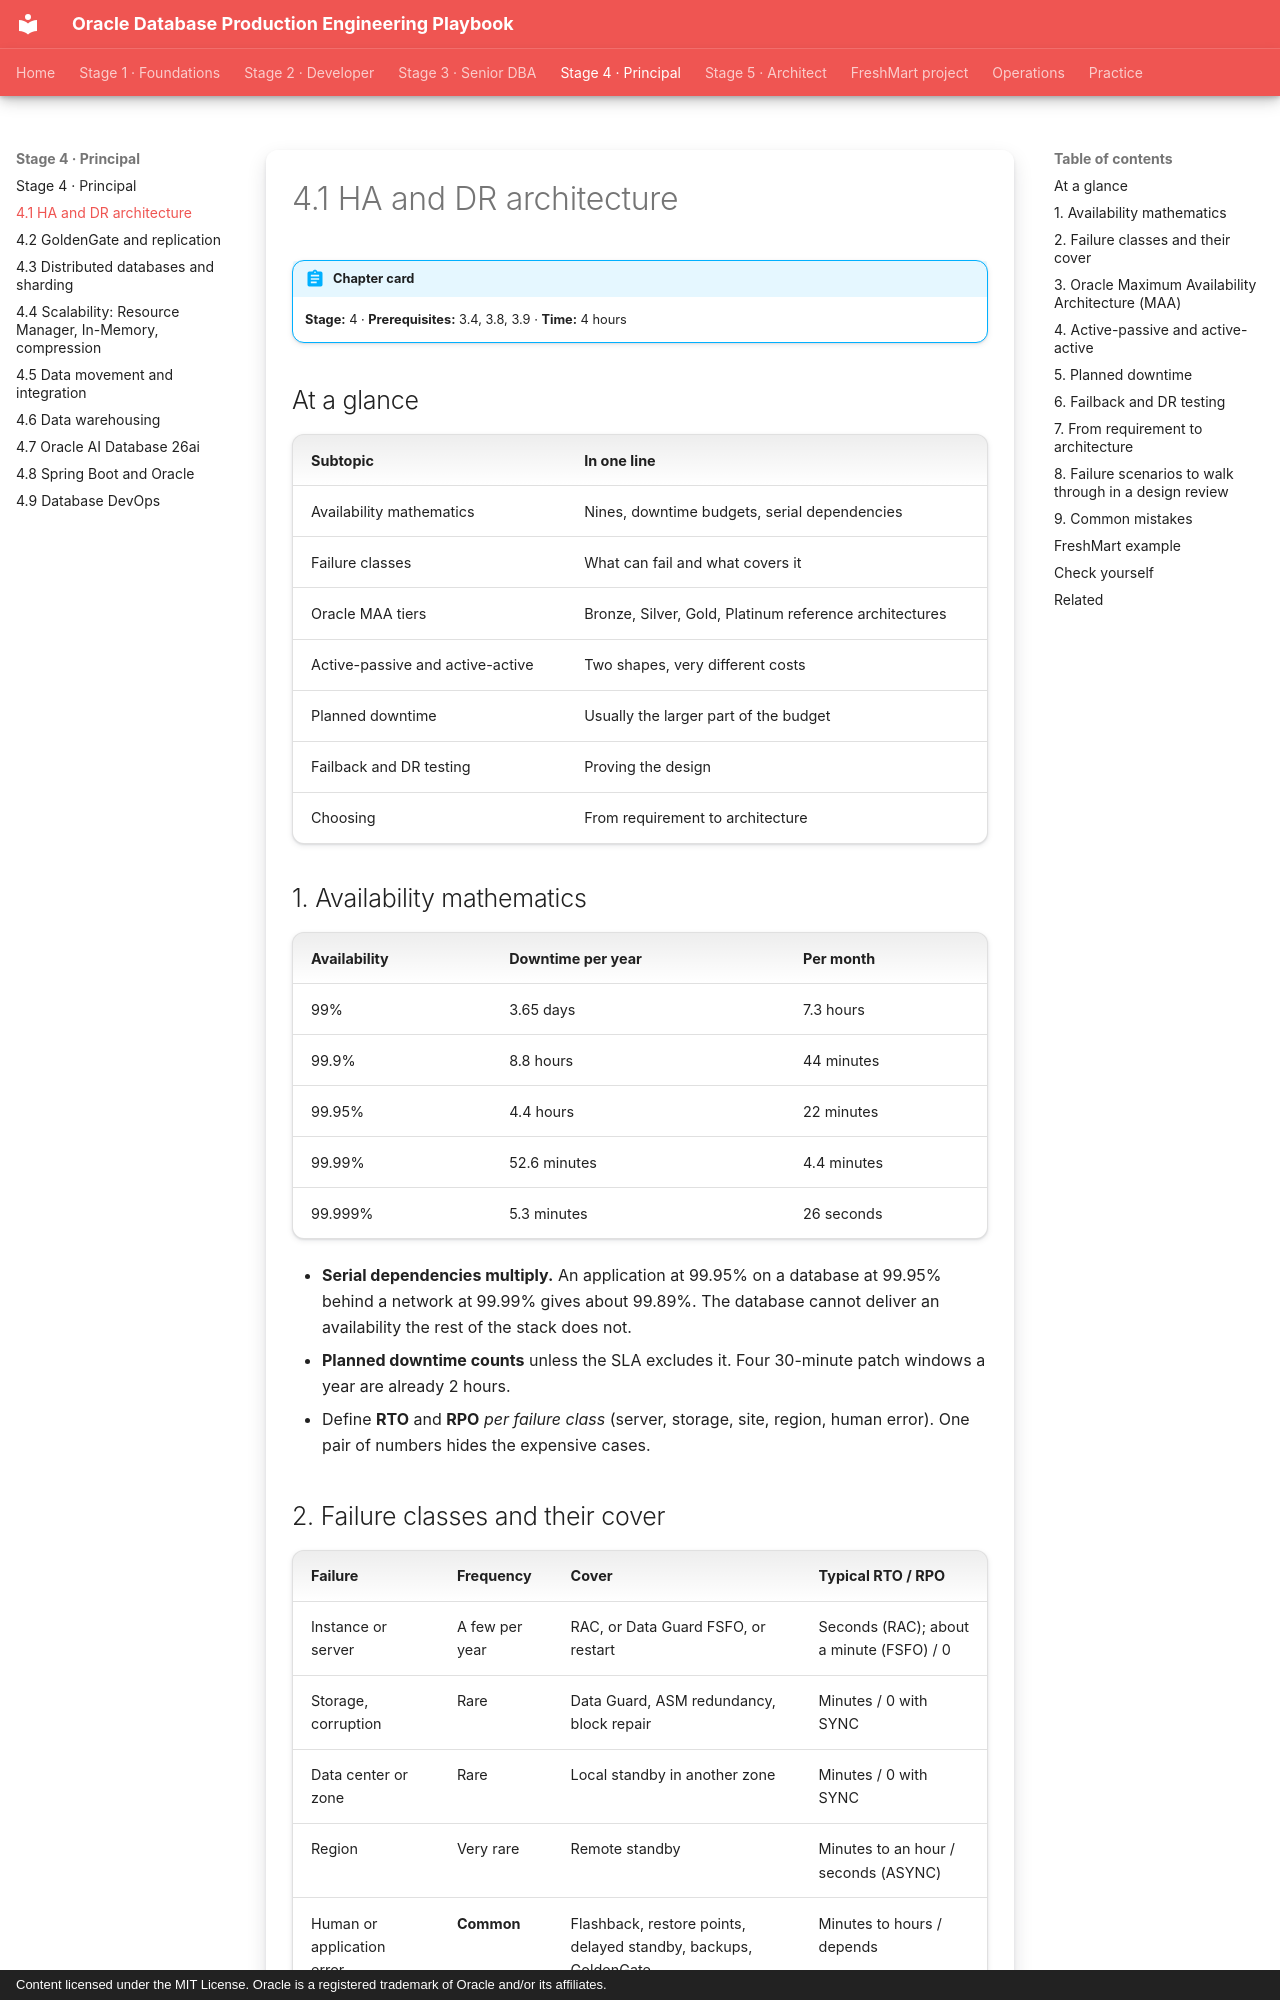

repository: khiruashish/oracle-db-playbook · page: high-availability/03-ha-dr-architecture/index.html · generator: mkdocs · copyright: Content licensed under the MIT License. Oracle is a registered trademark of Oracle and/or its affiliates.

---
tags: [stage-4, high-availability, disaster-recovery, architecture]
---

# 4.1 HA and DR architecture

!!! abstract "Chapter card"
    **Stage:** 4 · **Prerequisites:** 3.4, 3.8, 3.9 · **Time:** 4 hours

## At a glance

| Subtopic | In one line |
|---|---|
| Availability mathematics | Nines, downtime budgets, serial dependencies |
| Failure classes | What can fail and what covers it |
| Oracle MAA tiers | Bronze, Silver, Gold, Platinum reference architectures |
| Active-passive and active-active | Two shapes, very different costs |
| Planned downtime | Usually the larger part of the budget |
| Failback and DR testing | Proving the design |
| Choosing | From requirement to architecture |

## 1. Availability mathematics

| Availability | Downtime per year | Per month |
|---|---|---|
| 99% | 3.65 days | 7.3 hours |
| 99.9% | 8.8 hours | 44 minutes |
| 99.95% | 4.4 hours | 22 minutes |
| 99.99% | 52.6 minutes | 4.4 minutes |
| 99.999% | 5.3 minutes | 26 seconds |

- **Serial dependencies multiply.** An application at 99.95% on a database at 99.95% behind a network at 99.99% gives about 99.89%. The database cannot deliver an availability the rest of the stack does not.
- **Planned downtime counts** unless the SLA excludes it. Four 30-minute patch windows a year are already 2 hours.
- Define **RTO** and **RPO** *per failure class* (server, storage, site, region, human error). One pair of numbers hides the expensive cases.

## 2. Failure classes and their cover

| Failure | Frequency | Cover | Typical RTO / RPO |
|---|---|---|---|
| Instance or server | A few per year | RAC, or Data Guard FSFO, or restart | Seconds (RAC); about a minute (FSFO) / 0 |
| Storage, corruption | Rare | Data Guard, ASM redundancy, block repair | Minutes / 0 with SYNC |
| Data center or zone | Rare | Local standby in another zone | Minutes / 0 with SYNC |
| Region | Very rare | Remote standby | Minutes to an hour / seconds (ASYNC) |
| Human or application error | **Common** | Flashback, restore points, delayed standby, backups, GoldenGate | Minutes to hours / depends |
| Planned maintenance | Scheduled | Rolling patch (RAC), standby-first switchover, EBR | 0 to minutes |
| Malicious | Rising | Immutable backups, Database Vault, isolation | Hours / last clean copy |
